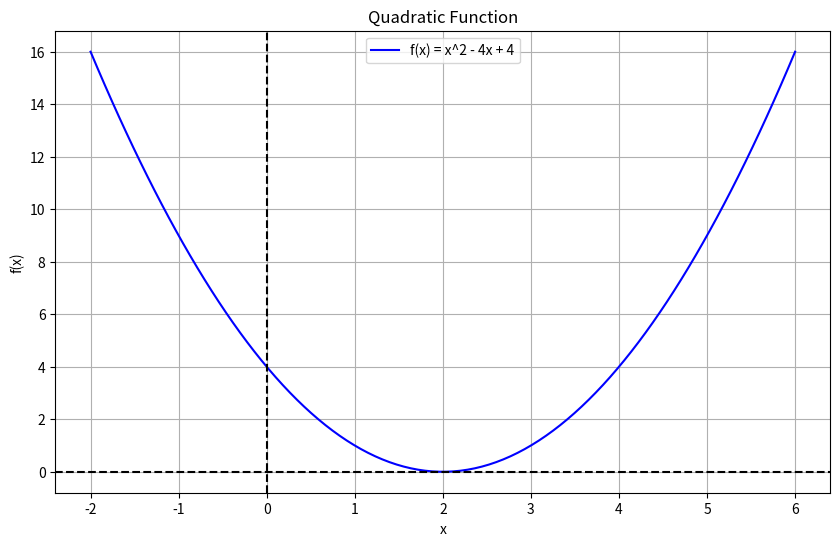

This figure's Python source:
import numpy as np
import matplotlib.pyplot as plt

def quadratic_function(x):
    """
    A simple quadratic function: f(x) = x^2 - 4x + 4
    """
    return x**2 - 4*x + 4

x = np.linspace(-2, 6, 100)

y = quadratic_function(x)

plt.figure(figsize=(10, 6))
plt.plot(x, y, 'b-', label='f(x) = x^2 - 4x + 4')
plt.title('Quadratic Function')
plt.xlabel('x')
plt.ylabel('f(x)')
plt.grid(True)
plt.legend()
plt.axhline(y=0, color='k', linestyle='--')
plt.axvline(x=0, color='k', linestyle='--')

plt.show()